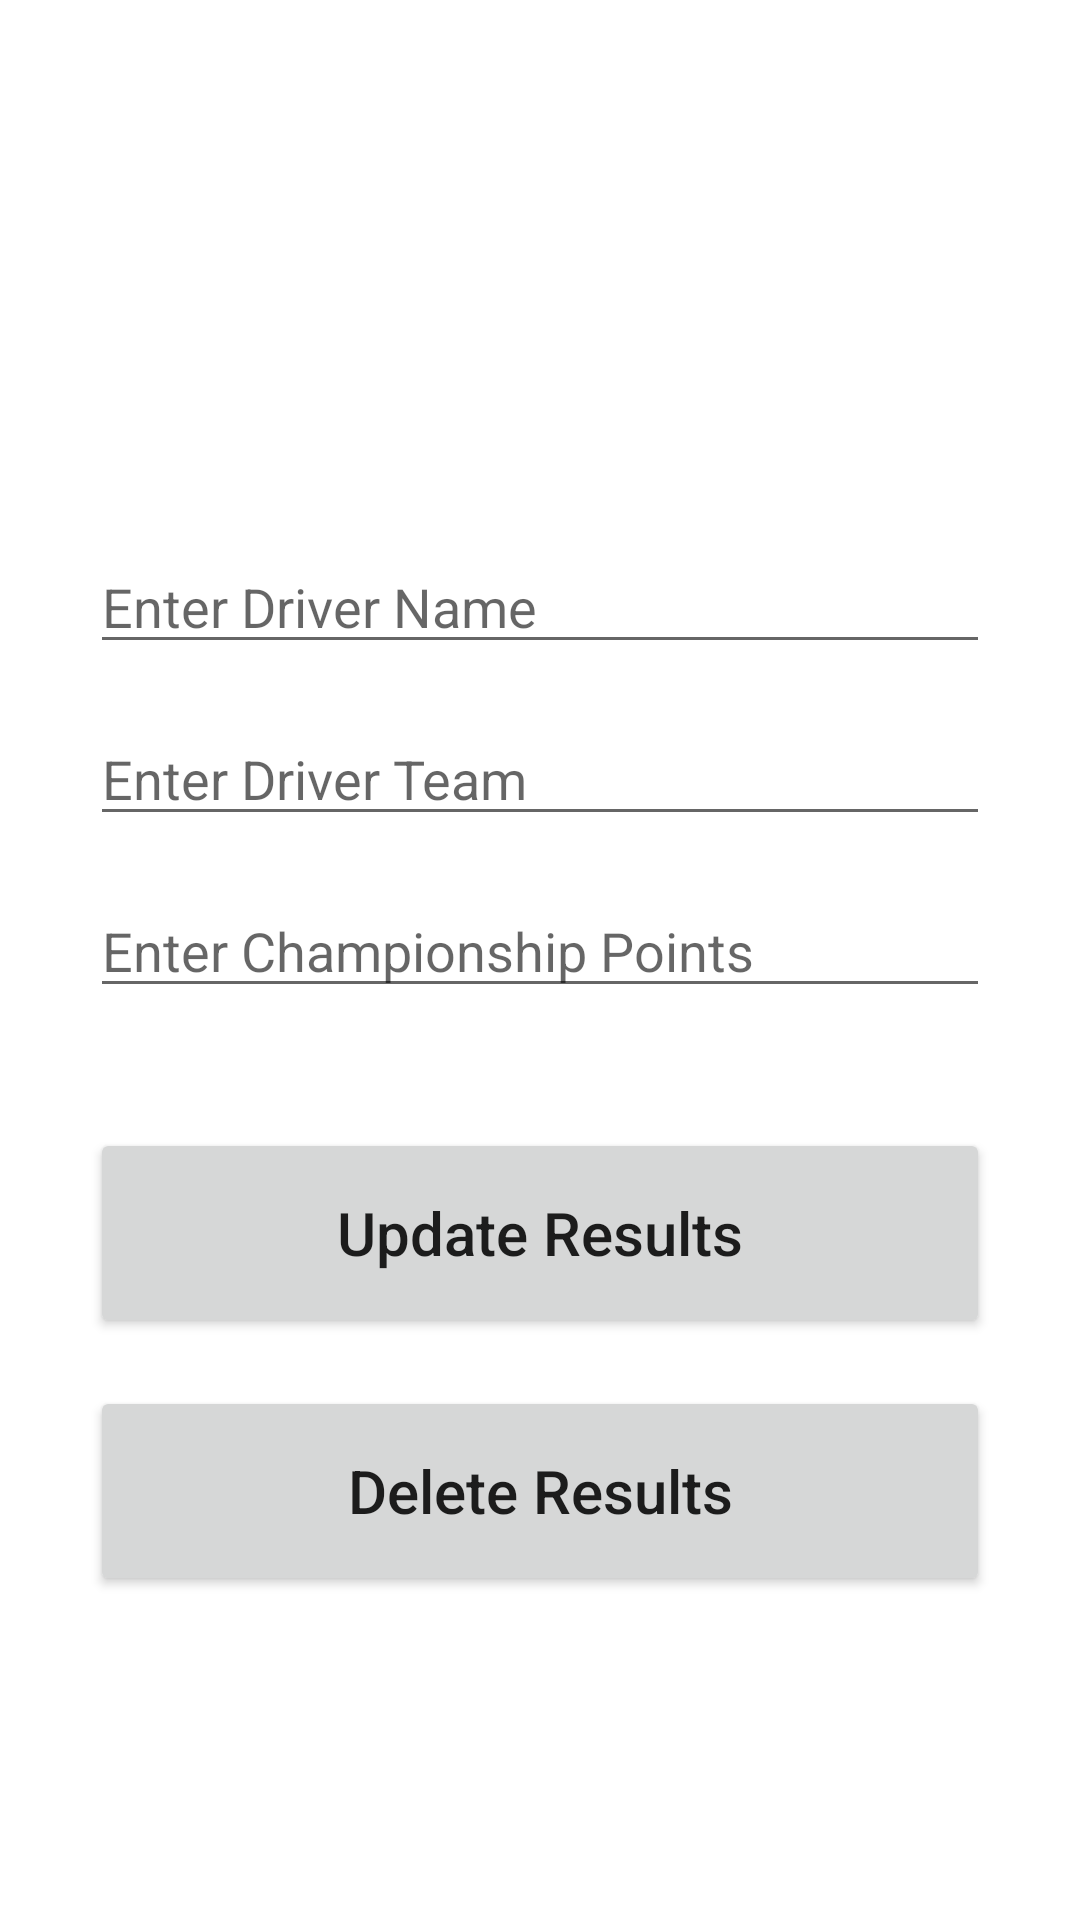

Here is an Android app screen rendered from its layout file. Give the layout XML and the strings, colors and styles it references.
<!-- AndroidManifest.xml: application theme Theme.Formula1FanApplication -->
<!-- res/layout/activity_update_driver_results.xml -->
<?xml version="1.0" encoding="utf-8"?>
<androidx.constraintlayout.widget.ConstraintLayout xmlns:android="http://schemas.android.com/apk/res/android"
    xmlns:app="http://schemas.android.com/apk/res-auto"
    xmlns:tools="http://schemas.android.com/tools"
    android:layout_width="match_parent"
    android:layout_height="match_parent"
    tools:context=".UpdateDriverResults"
    android:padding="30dp">

    <EditText
        android:id="@+id/driver_name_input_update"
        android:layout_width="match_parent"
        android:layout_height="wrap_content"
        android:layout_marginTop="150dp"
        android:ems="10"
        android:inputType="textPersonName"
        android:hint="Enter Driver Name"
        app:layout_constraintEnd_toEndOf="parent"
        app:layout_constraintStart_toStartOf="parent"
        app:layout_constraintTop_toTopOf="parent" />

    <EditText
        android:id="@+id/driver_team_input_update"
        android:layout_width="match_parent"
        android:layout_height="wrap_content"
        android:layout_marginTop="16dp"
        android:ems="10"
        android:inputType="textPersonName"
        android:hint="Enter Driver Team"
        app:layout_constraintEnd_toEndOf="parent"
        app:layout_constraintStart_toStartOf="parent"
        app:layout_constraintTop_toBottomOf="@+id/driver_name_input_update" />

    <EditText
        android:id="@+id/driver_points_input_update"
        android:layout_width="match_parent"
        android:layout_height="wrap_content"
        android:layout_marginTop="16dp"
        android:ems="10"
        android:hint="Enter Championship Points"
        android:inputType="number"
        app:layout_constraintEnd_toEndOf="parent"
        app:layout_constraintStart_toStartOf="parent"
        app:layout_constraintTop_toBottomOf="@+id/driver_team_input_update" />

    <Button
        android:id="@+id/updateDriverResultsButton"
        android:layout_width="match_parent"
        android:layout_height="70dp"
        android:layout_marginTop="40dp"
        android:text="Update Results"
        android:textSize="20sp"
        android:textAllCaps="false"
        app:layout_constraintEnd_toEndOf="parent"
        app:layout_constraintStart_toStartOf="parent"
        app:layout_constraintTop_toBottomOf="@+id/driver_points_input_update" />

    <Button
        android:id="@+id/deleteDriverResultsButton"
        android:layout_width="match_parent"
        android:layout_height="70dp"
        android:layout_marginTop="16dp"
        android:text="Delete Results"
        android:textAllCaps="false"
        android:textSize="20sp"
        app:layout_constraintEnd_toEndOf="parent"
        app:layout_constraintStart_toStartOf="parent"
        app:layout_constraintTop_toBottomOf="@+id/updateDriverResultsButton" />

</androidx.constraintlayout.widget.ConstraintLayout>
<!-- resources referenced by this layout -->
<resources>
  <style name="Theme.Formula1FanApplication" parent="Theme.MaterialComponents.DayNight.DarkActionBar">
          
          <item name="colorPrimary">@color/light_mode_red</item>
          <item name="colorPrimaryVariant">@color/light_mode_red</item>
          <item name="colorOnPrimary">@color/white</item>
          
          <item name="colorOnSecondary">@color/black</item>
          
          <item name="android:statusBarColor">?attr/colorPrimaryVariant</item>
          
      </style>
  <color name="light_mode_red">#FFF44336</color>
  <color name="white">#FFFFFFFF</color>
  <color name="black">#FF000000</color>
</resources>
